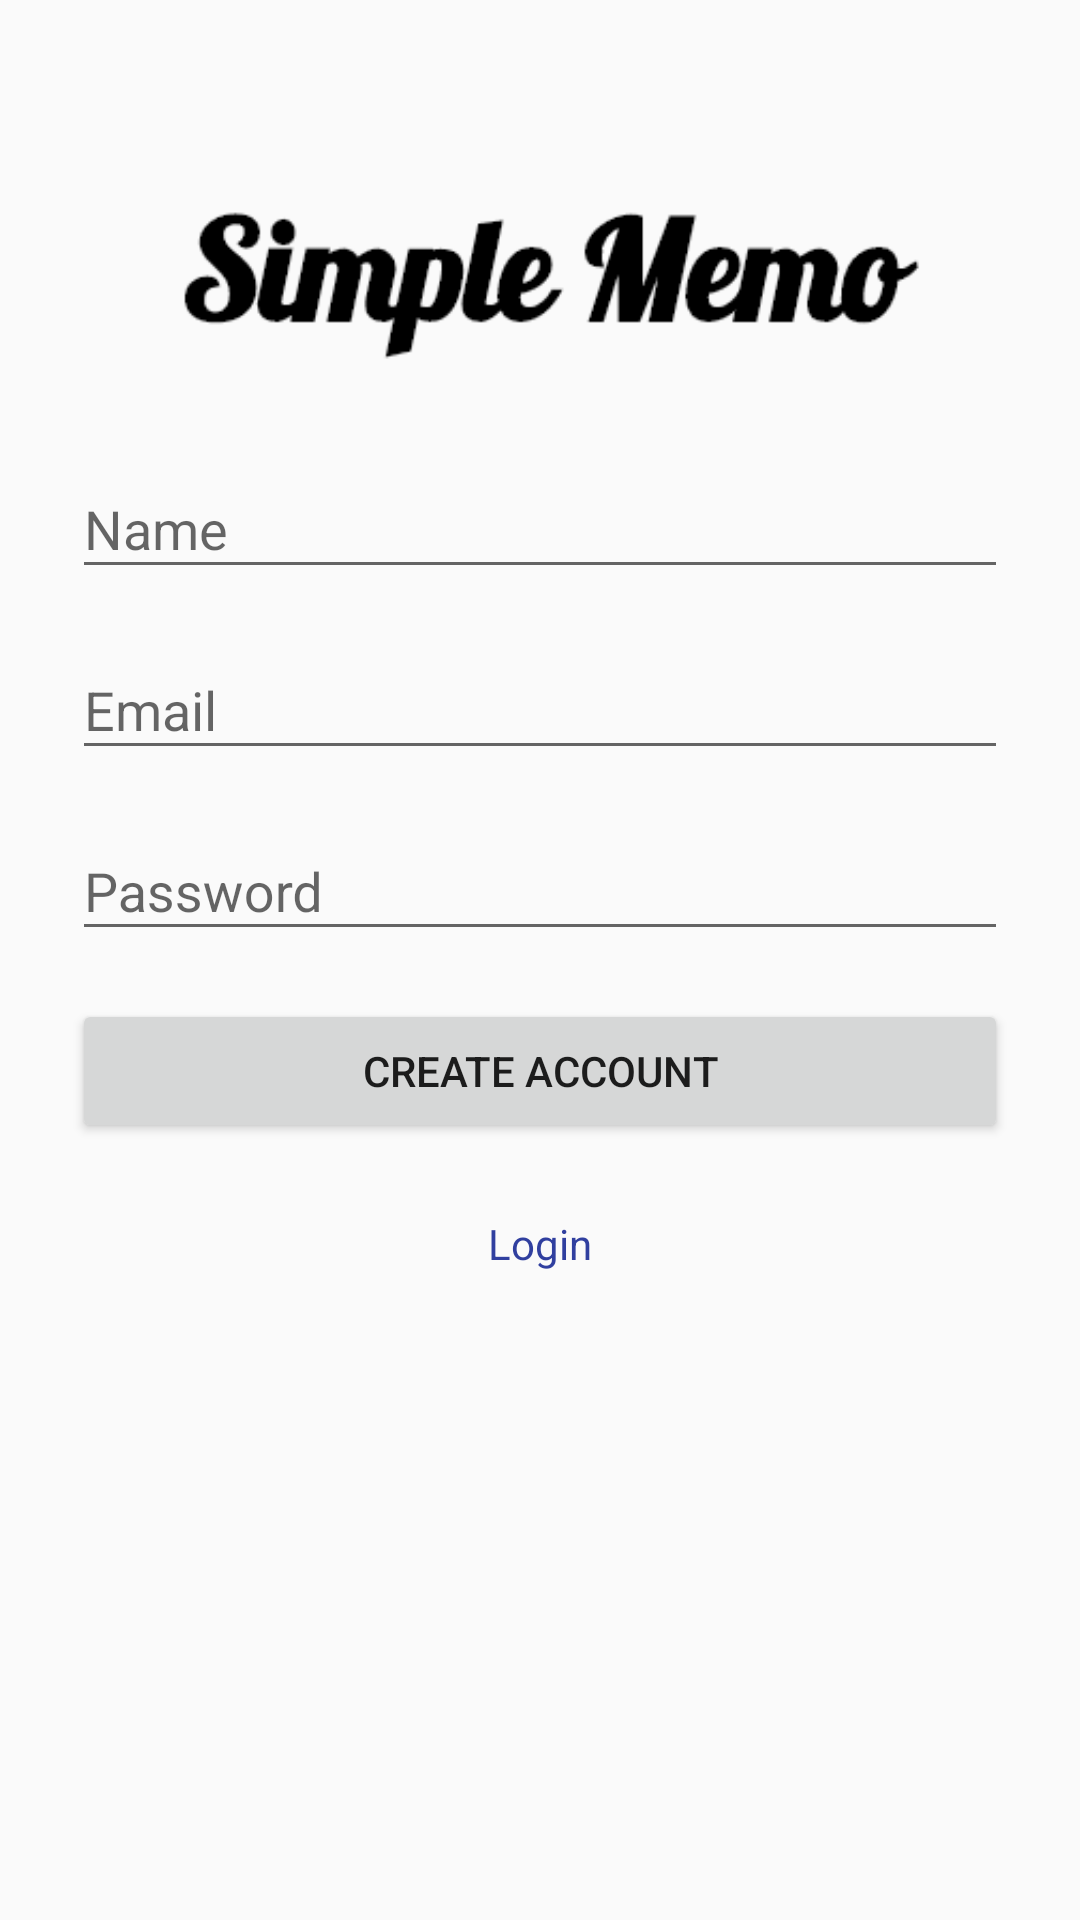

Layout XML and referenced resources for this Android screen:
<!-- AndroidManifest.xml: activity theme AppTheme.NoActionBar -->
<!-- res/layout/activity_signup.xml -->
<?xml version="1.0" encoding="utf-8"?>
<ScrollView
    xmlns:android="http://schemas.android.com/apk/res/android"
    android:fitsSystemWindows="true"
    android:layout_height="match_parent"
    android:layout_width="match_parent">

    <LinearLayout
        android:orientation="vertical"
        android:paddingTop="56dp"
        android:paddingLeft="24dp"
        android:paddingRight="24dp"
        android:layout_width="match_parent"
        android:layout_height="wrap_content">

        <ImageView android:src="@drawable/a"
            android:layout_gravity="center_horizontal"
            android:layout_marginBottom="12dp"
            android:layout_height="72dp"
            android:layout_width="wrap_content" />

        
        <android.support.design.widget.TextInputLayout
            android:layout_marginTop="4dp"
            android:layout_marginBottom="4dp"
            android:layout_width="match_parent"
            android:layout_height="wrap_content">
            <EditText
                android:hint="Name"
                android:id="@+id/input_name"
                android:inputType="textCapWords"
                android:layout_width="match_parent"
                android:layout_height="wrap_content" />

        </android.support.design.widget.TextInputLayout>

        
        <android.support.design.widget.TextInputLayout
            android:layout_marginTop="4dp"
            android:layout_marginBottom="4dp"
            android:layout_width="match_parent"
            android:layout_height="wrap_content">
            <EditText
                android:hint="Email"
                android:id="@+id/input_email"
                android:inputType="textEmailAddress"
                android:layout_width="match_parent"
                android:layout_height="wrap_content" />

        </android.support.design.widget.TextInputLayout>

        
        <android.support.design.widget.TextInputLayout
            android:layout_marginTop="4dp"
            android:layout_marginBottom="4dp"
            android:layout_width="match_parent"
            android:layout_height="wrap_content">
            <EditText
                android:hint="Password"
                android:id="@+id/input_password"
                android:inputType="textPassword"
                android:layout_width="match_parent"
                android:layout_height="wrap_content" />

        </android.support.design.widget.TextInputLayout>


        <android.support.v7.widget.AppCompatButton
            android:layout_width="match_parent"
            android:layout_height="wrap_content"
            android:layout_marginTop="12dp"
            android:layout_marginBottom="12dp"
            android:padding="12dp"
            android:text="Create Account"
            android:id="@+id/btn_signup"  />

        <TextView android:id="@+id/link_login"
            android:layout_height="wrap_content"
            android:layout_width="match_parent"
            android:layout_marginTop="12dp"
            android:text="Login"
            android:gravity="center"
            android:textSize="14dip"
            android:textColor="@color/colorPrimaryDark"
            />

    </LinearLayout>

</ScrollView>
<!-- resources referenced by this layout -->
<resources>
  <color name="colorPrimaryDark">#303f9f</color>
  <!-- drawable a: png bitmap (drawable, 4271 bytes) -->
  <style name="AppTheme.NoActionBar">
          <item name="windowActionBar">false</item>
          <item name="windowNoTitle">true</item>
      </style>
</resources>
